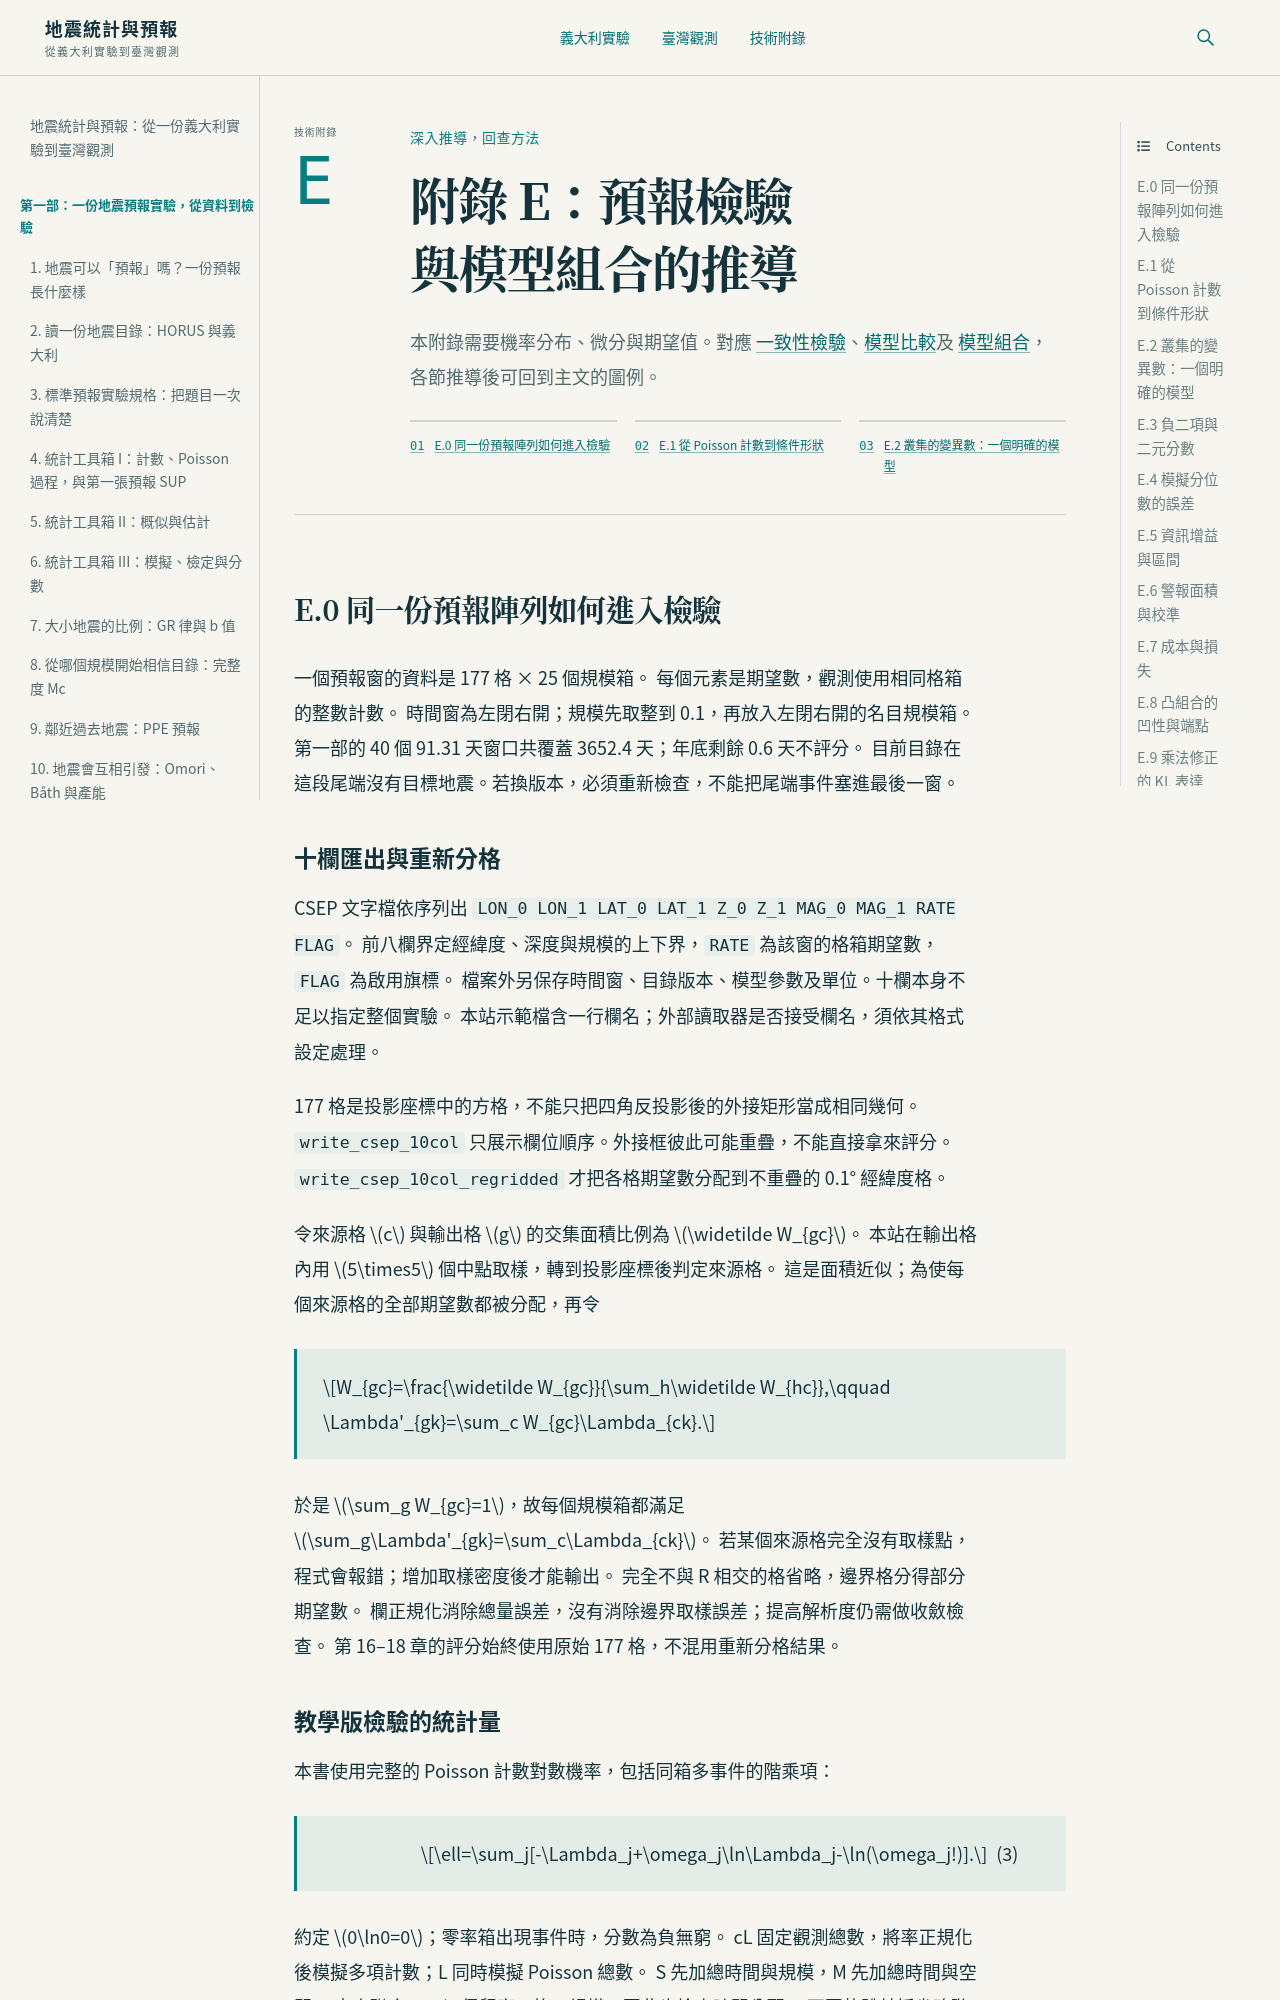

repository: phonchi/vizualization · page: appendix_e_testing.html · generator: jekyll


# 附錄 E：預報檢驗與模型組合的推導

本附錄需要機率分布、微分與期望值。對應 {doc}`一致性檢驗 <17_test_space_magnitude>`、{doc}`模型比較 <18_test_comparison>`及 {doc}`模型組合 <19_ensembles>`，各節推導後可回到主文的圖例。

## E.0 同一份預報陣列如何進入檢驗

一個預報窗的資料是 177 格 × 25 個規模箱。
每個元素是期望數，觀測使用相同格箱的整數計數。
時間窗為左閉右開；規模先取整到 0.1，再放入左閉右開的名目規模箱。
第一部的 40 個 91.31 天窗口共覆蓋 3652.4 天；年底剩餘 0.6 天不評分。
目前目錄在這段尾端沒有目標地震。若換版本，必須重新檢查，不能把尾端事件塞進最後一窗。

### 十欄匯出與重新分格

CSEP 文字檔依序列出 `LON_0 LON_1 LAT_0 LAT_1 Z_0 Z_1 MAG_0 MAG_1 RATE FLAG`。
前八欄界定經緯度、深度與規模的上下界，`RATE` 為該窗的格箱期望數，`FLAG` 為啟用旗標。
檔案外另保存時間窗、目錄版本、模型參數及單位。十欄本身不足以指定整個實驗。
本站示範檔含一行欄名；外部讀取器是否接受欄名，須依其格式設定處理。

177 格是投影座標中的方格，不能只把四角反投影後的外接矩形當成相同幾何。
`write_csep_10col` 只展示欄位順序。外接框彼此可能重疊，不能直接拿來評分。
`write_csep_10col_regridded` 才把各格期望數分配到不重疊的 0.1° 經緯度格。

令來源格 $c$ 與輸出格 $g$ 的交集面積比例為 $\widetilde W_{gc}$。
本站在輸出格內用 $5\times5$ 個中點取樣，轉到投影座標後判定來源格。
這是面積近似；為使每個來源格的全部期望數都被分配，再令

$$W_{gc}=\frac{\widetilde W_{gc}}{\sum_h\widetilde W_{hc}},\qquad
\Lambda'_{gk}=\sum_c W_{gc}\Lambda_{ck}.$$

於是 $\sum_g W_{gc}=1$，故每個規模箱都滿足
$\sum_g\Lambda'_{gk}=\sum_c\Lambda_{ck}$。
若某個來源格完全沒有取樣點，程式會報錯；增加取樣密度後才能輸出。
完全不與 R 相交的格省略，邊界格分得部分期望數。
欄正規化消除總量誤差，沒有消除邊界取樣誤差；提高解析度仍需做收斂檢查。
第 16–18 章的評分始終使用原始 177 格，不混用重新分格結果。

### 教學版檢驗的統計量

本書使用完整的 Poisson 計數對數機率，包括同箱多事件的階乘項：

$$\ell=\sum_j[-\Lambda_j+\omega_j\ln\Lambda_j-\ln(\omega_j!)].$$ (eq:jpoll)

約定 $0\ln0=0$；零率箱出現事件時，分數為負無窮。
cL 固定觀測總數，將率正規化後模擬多項計數；L 同時模擬 Poisson 總數。
S 先加總時間與規模，M 先加總時間與空間。
本書聯合 cL／L 保留窗、格、規模，因此也檢查時間分配。
不同軟體若採省略階乘項的點事件分數，模擬排序可能不同，不能僅憑檢驗名稱直接對照數值。

分位數分數是模擬分數不大於觀測值的比例，包含同分。
實作僅容許浮點捨入尺度的誤差，不任意調整統計門檻。
模擬每次只儲存抽中的箱，不配置「模擬數 × 全部格箱」矩陣。
這保留相同的多項抽樣分布，且記憶體不隨兩者乘積成長。
